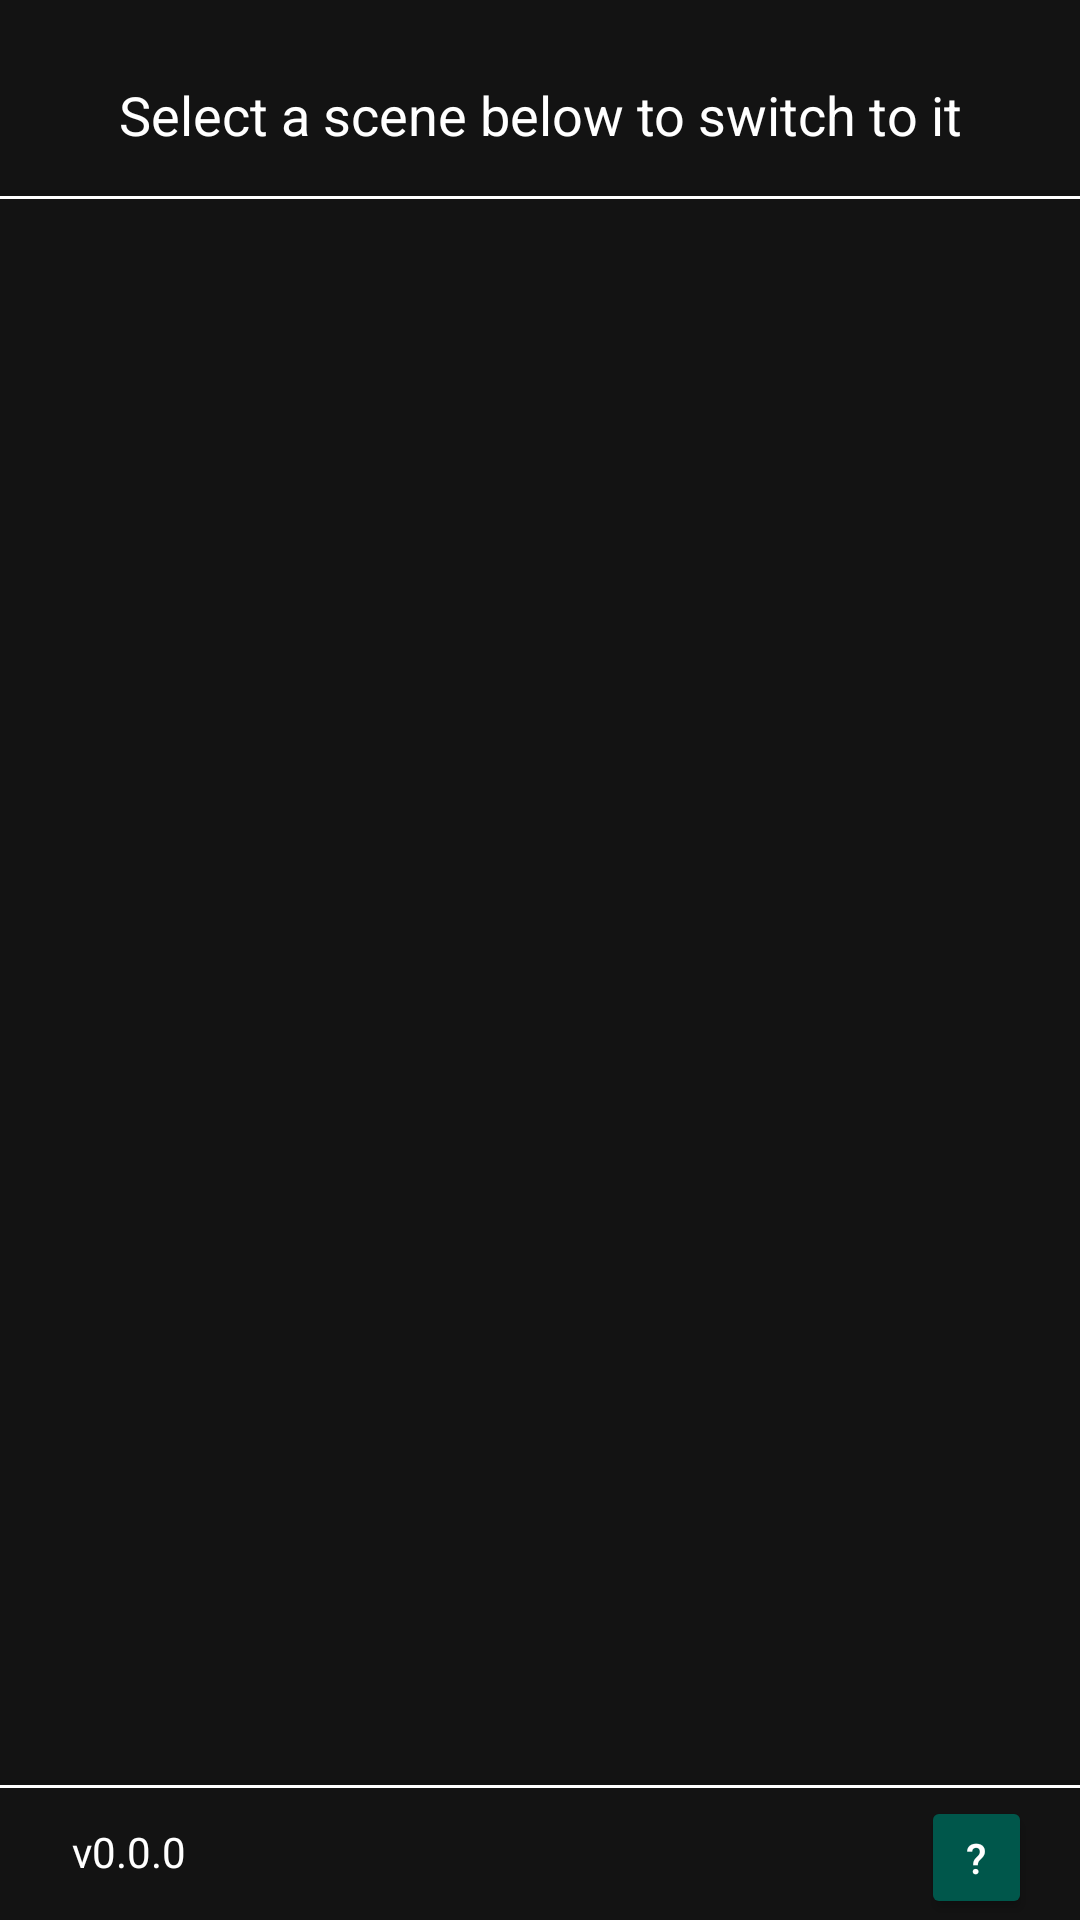

Here is an Android app screen rendered from its layout file. Give the layout XML and the strings, colors and styles it references.
<!-- AndroidManifest.xml: application theme AppTheme -->
<!-- res/layout/activity_scene_switcher.xml -->
<?xml version="1.0" encoding="utf-8"?>
<androidx.constraintlayout.widget.ConstraintLayout xmlns:android="http://schemas.android.com/apk/res/android"
    xmlns:app="http://schemas.android.com/apk/res-auto"
    xmlns:tools="http://schemas.android.com/tools"
    android:layout_width="match_parent"
    android:layout_height="match_parent"
    tools:context=".SceneSwitcherActivity">

    <TextView
        android:id="@+id/switchText"
        android:layout_width="0dp"
        android:layout_height="wrap_content"
        android:layout_marginStart="4dp"
        android:layout_marginTop="26dp"
        android:layout_marginEnd="4dp"
        android:text="@string/sceneSwitcherText"
        android:textAlignment="center"
        android:textSize="18sp"
        app:layout_constraintEnd_toEndOf="parent"
        app:layout_constraintHorizontal_bias="0.0"
        app:layout_constraintStart_toStartOf="parent"
        app:layout_constraintTop_toTopOf="parent" />

    <View
        android:id="@+id/divider"
        android:layout_width="409dp"
        android:layout_height="1dp"
        android:layout_marginTop="15dp"
        android:background="?android:attr/listDivider"
        app:layout_constraintEnd_toEndOf="parent"
        app:layout_constraintStart_toStartOf="parent"
        app:layout_constraintTop_toBottomOf="@+id/switchText" />

    <androidx.recyclerview.widget.RecyclerView
        android:id="@+id/sceneList"
        android:layout_width="409dp"
        android:layout_height="0dp"
        android:layout_marginTop="5dp"
        android:layout_marginBottom="50dp"
        app:layout_constraintBottom_toBottomOf="parent"
        app:layout_constraintEnd_toEndOf="parent"
        app:layout_constraintStart_toStartOf="parent"
        app:layout_constraintTop_toBottomOf="@+id/divider" />

    <View
        android:id="@+id/divider2"
        android:layout_width="match_parent"
        android:layout_height="1dp"
        android:layout_marginTop="5dp"
        android:background="?android:attr/listDivider"
        app:layout_constraintEnd_toEndOf="parent"
        app:layout_constraintStart_toStartOf="parent"
        app:layout_constraintTop_toBottomOf="@+id/sceneList" />

    <TextView
        android:id="@+id/versionText"
        android:layout_width="wrap_content"
        android:layout_height="19dp"
        android:layout_marginStart="24dp"
        android:layout_marginTop="10dp"
        android:layout_marginBottom="12dp"
        android:text="v0.0.0"
        app:layout_constraintBottom_toBottomOf="parent"
        app:layout_constraintStart_toStartOf="parent"
        app:layout_constraintTop_toBottomOf="@+id/divider2" />

    <Button
        android:id="@+id/sceneSwitcherHelpBtn"
        android:layout_width="37dp"
        android:layout_height="41dp"
        android:layout_marginTop="2dp"
        android:layout_marginEnd="16dp"
        android:text="@string/helpQMark"
        app:layout_constraintBottom_toBottomOf="parent"
        app:layout_constraintEnd_toEndOf="parent"
        app:layout_constraintTop_toBottomOf="@+id/divider2" />

</androidx.constraintlayout.widget.ConstraintLayout>
<!-- resources referenced by this layout -->
<resources>
  <string name="helpQMark">?</string>
  <string name="sceneSwitcherText">Select a scene below to switch to it</string>
  <style name="AppTheme" parent="Theme.AppCompat.Light.DarkActionBar">
          
          <item name="colorPrimary">@color/colorPrimary</item>
          <item name="colorPrimaryDark">@color/colorPrimaryDark</item>
          <item name="colorAccent">@color/colorAccent</item>
          <item name="android:background">@color/backgroundColor</item>
          <item name="android:textColor">@color/textColor</item>
          <item name="android:listDivider">@color/textColor</item>
          <item name="android:colorButtonNormal">@color/colorPrimaryDark</item>
          <item name="android:textColorPrimary">@color/textColor</item>
          <item name="android:navigationBarColor">@color/backgroundColor</item>
          <item name="android:statusBarColor">@color/backgroundColor</item>
      </style>
  <color name="colorPrimary">#008577</color>
  <color name="colorPrimaryDark">#00574B</color>
  <color name="colorAccent">#B20298</color>
  <color name="backgroundColor">#131313</color>
  <color name="textColor">#FFFFFF</color>
</resources>
